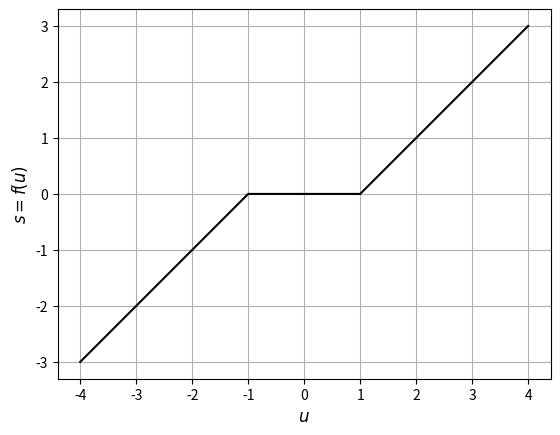

Recreate this plot in Python. (Note: this script raises an exception after producing the figure.)
import numpy as np
import matplotlib.pylab as plt

u = np.linspace(-4, 4, 401)

s = np.zeros_like(u)
u_ = u[np.abs(u) > 1]
s[np.abs(u) > 1] = u_ - np.sign(u_)

plt.plot(u, s, 'k')
ax = plt.gca()
ax.set_aspect(1)
ax.grid(True, which='both')
plt.xlabel(r'$u$', fontsize=12)
plt.ylabel(r'$s = f(u)$', fontsize=12)
plt.savefig('./figures/threshold_fn.pdf')
plt.show()
